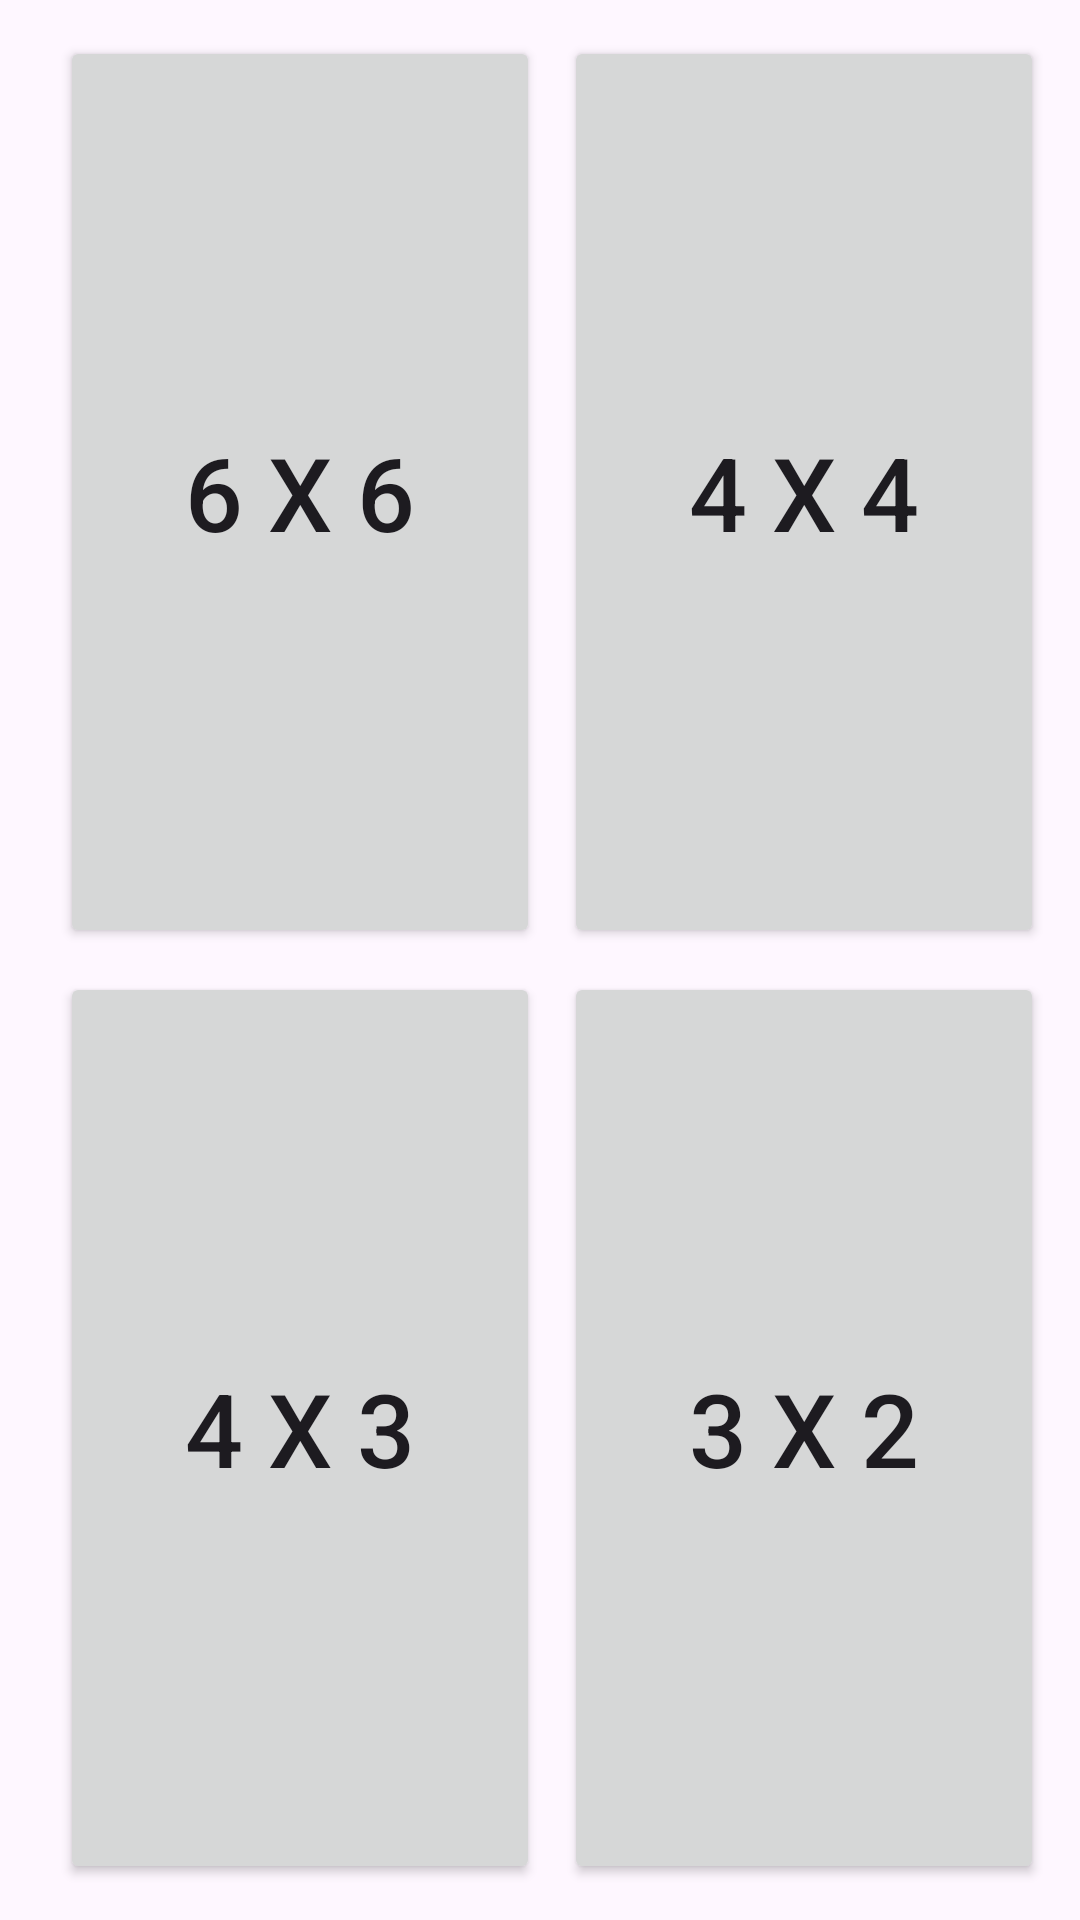

Write the Android layout XML for this screen, with the resource values it uses.
<!-- AndroidManifest.xml: application theme Theme.Lab01 -->
<!-- res/layout/activity_lab02.xml -->
<?xml version="1.0" encoding="utf-8"?>
<GridLayout xmlns:android="http://schemas.android.com/apk/res/android"
    xmlns:app="http://schemas.android.com/apk/res-auto"
    android:id="@+id/favorites_grid"
    android:layout_width="match_parent"
    android:layout_height="match_parent"
    android:padding="@dimen/inner_margin"
    android:useDefaultMargins="true"
    android:columnCount="3">

    <Space
        android:layout_width="wrap_content"
        android:minWidth="@dimen/inner_margin"
        android:layout_height="wrap_content" />

    <Button
        android:id="@+id/main_6_6_board"
        android:layout_rowWeight="1"
        android:layout_columnWeight="1"
        android:width="0dp"
        android:pointerIcon="context_menu"
        android:text="6 x 6"
        android:textSize="34sp"
        android:onClick="onClickBtn6_6"
        app:icon="@drawable/baseline_rocket_launch_24"
        app:iconGravity="textTop"
        app:iconPadding="@dimen/icon_padding"
        app:iconSize="48dp" />

    <Button
        android:id="@+id/main_4_4_board"
        android:layout_rowWeight="1"
        android:layout_columnWeight="1"
        android:width="0dp"
        android:pointerIcon="context_menu"
        android:text="4 x 4"
        android:textSize="34sp"
        android:onClick="onClickBtn4_4"
        app:icon="@drawable/baseline_rocket_launch_24"
        app:iconGravity="textTop"
        app:iconPadding="@dimen/icon_padding"
        app:iconSize="48dp" />

    <Space
        android:layout_width="wrap_content"
        android:minWidth="@dimen/inner_margin"
        android:layout_height="wrap_content" />

    <Button
        android:id="@+id/main_4_3_board"
        android:layout_rowWeight="1"
        android:layout_columnWeight="1"
        android:width="0dp"
        android:pointerIcon="context_menu"
        android:text="4 x 3"
        android:textSize="34sp"
        android:onClick="onClickBtn4_3"
        app:icon="@drawable/baseline_rocket_launch_24"
        app:iconGravity="textTop"
        app:iconPadding="@dimen/icon_padding"
        app:iconSize="48dp" />

    <Button
        android:id="@+id/main_3_2_board"
        android:layout_rowWeight="1"
        android:layout_columnWeight="1"
        android:width="0dp"
        android:pointerIcon="context_menu"
        android:text="3 x 2"
        android:textSize="34sp"
        android:onClick="onClickBtn3_2"
        app:icon="@drawable/baseline_rocket_launch_24"
        app:iconGravity="textTop"
        app:iconPadding="@dimen/icon_padding"
        app:iconSize="48dp" />

</GridLayout>
<!-- resources referenced by this layout -->
<resources>
  <dimen name="icon_padding">16dp</dimen>
  <dimen name="inner_margin">8dp</dimen>
  <!-- drawable baseline_rocket_launch_24 (drawable) -->
  <vector android:height="24dp" android:tint="#70009C"
      android:viewportHeight="24" android:viewportWidth="24"
      android:width="24dp" xmlns:android="http://schemas.android.com/apk/res/android">
      <path android:fillColor="@android:color/white" android:pathData="M9.19,6.35c-2.04,2.29 -3.44,5.58 -3.57,5.89L2,10.69l4.05,-4.05c0.47,-0.47 1.15,-0.68 1.81,-0.55L9.19,6.35L9.19,6.35zM11.17,17c0,0 3.74,-1.55 5.89,-3.7c5.4,-5.4 4.5,-9.62 4.21,-10.57c-0.95,-0.3 -5.17,-1.19 -10.57,4.21C8.55,9.09 7,12.83 7,12.83L11.17,17zM17.65,14.81c-2.29,2.04 -5.58,3.44 -5.89,3.57L13.31,22l4.05,-4.05c0.47,-0.47 0.68,-1.15 0.55,-1.81L17.65,14.81L17.65,14.81zM9,18c0,0.83 -0.34,1.58 -0.88,2.12C6.94,21.3 2,22 2,22s0.7,-4.94 1.88,-6.12C4.42,15.34 5.17,15 6,15C7.66,15 9,16.34 9,18zM13,9c0,-1.1 0.9,-2 2,-2s2,0.9 2,2s-0.9,2 -2,2S13,10.1 13,9z"/>
  </vector>
  <style name="Theme.Lab01" parent="Base.Theme.Lab01" />
  <style name="Base.Theme.Lab01" parent="Theme.Material3.DayNight">
          
          
      </style>
</resources>
